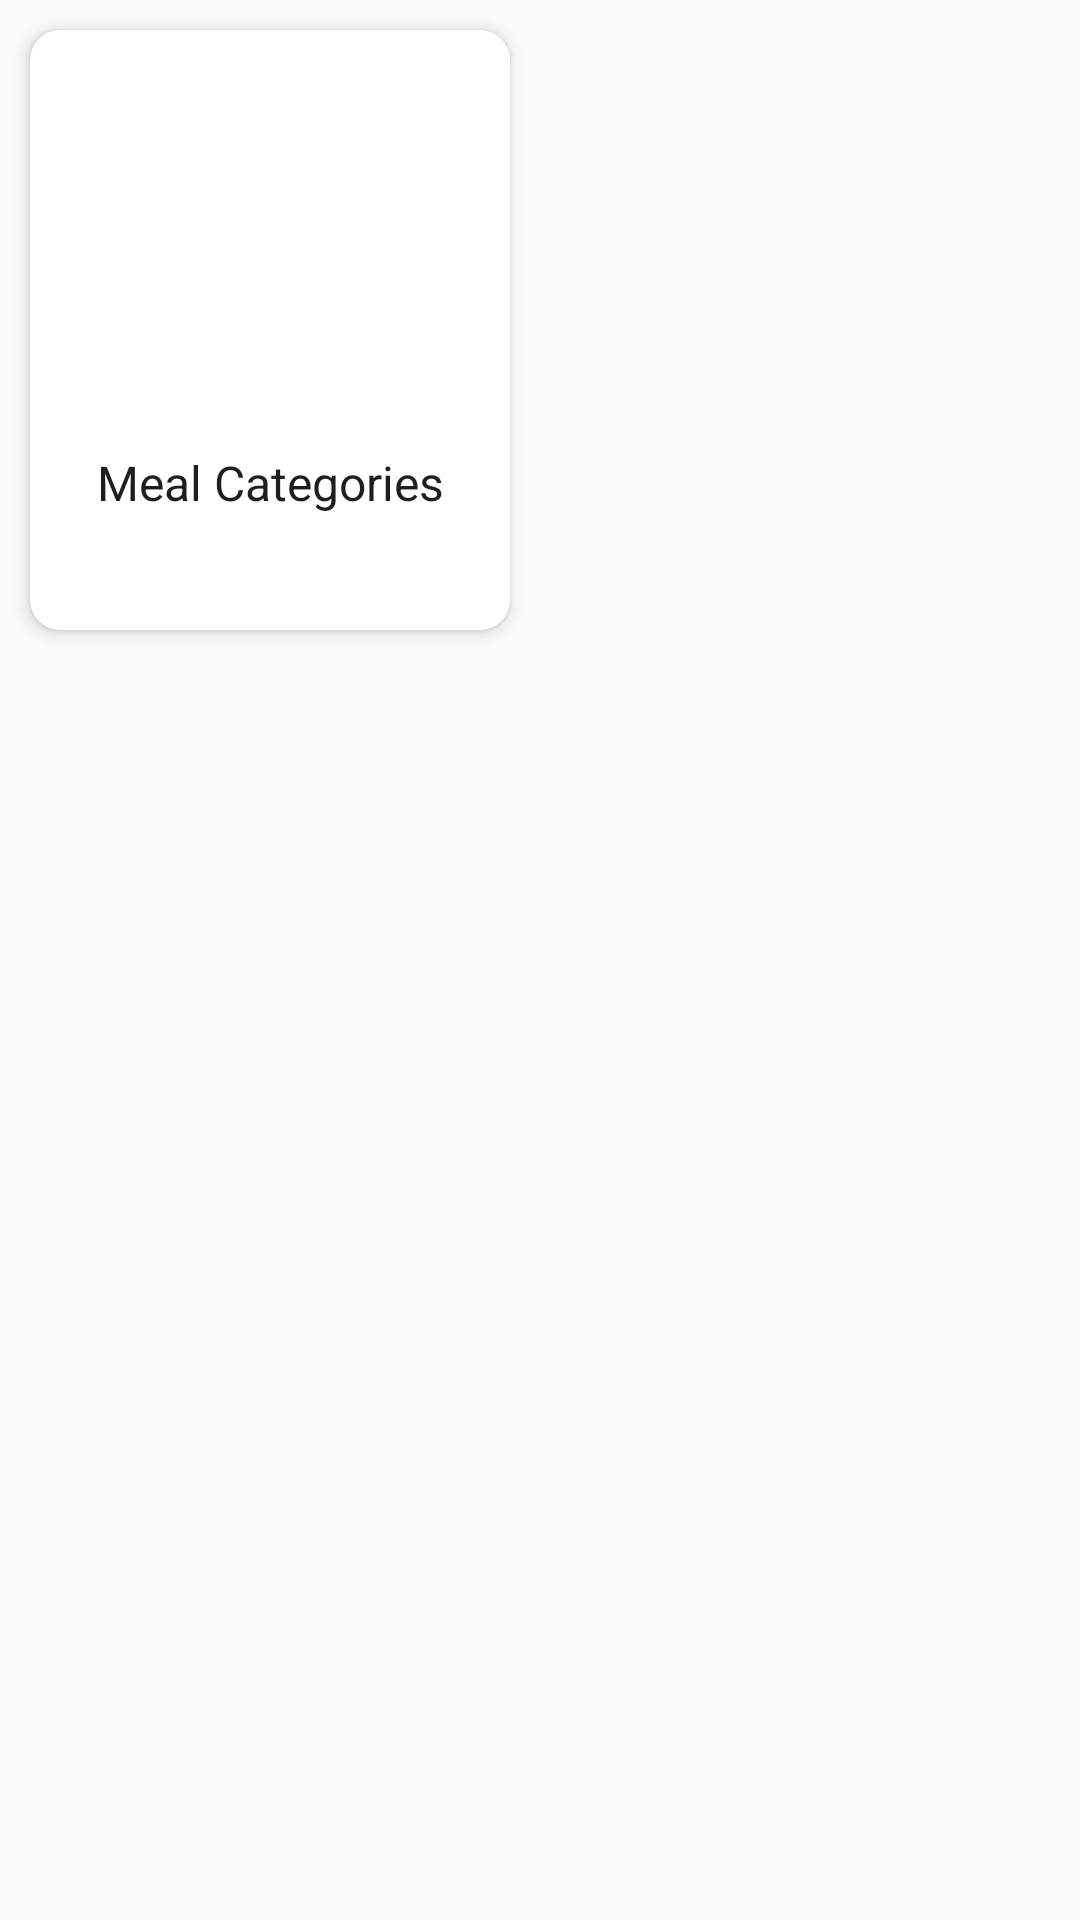

Produce the Android XML layout that renders to this screen, including the resource entries it uses.
<!-- AndroidManifest.xml: application theme AppTheme -->
<!-- res/layout/search_item.xml -->
<?xml version="1.0" encoding="utf-8"?>
<FrameLayout
    xmlns:android="http://schemas.android.com/apk/res/android"
    xmlns:app="http://schemas.android.com/apk/res-auto"
    android:layout_width="match_parent"
    android:layout_height="match_parent"
    xmlns:tools="http://schemas.android.com/tools">

    <androidx.cardview.widget.CardView
        android:layout_width="160dp"
        android:layout_height="200dp"
        android:layout_margin="10dp"
        app:cardCornerRadius="10dp"
        app:cardElevation="3dp"

        >

        <RelativeLayout
            android:orientation="vertical"
            android:layout_width="match_parent"
            android:layout_height="wrap_content">
            <ImageView
                android:id="@+id/searchThumb"
                android:scaleType="centerCrop"
                android:src="@drawable/sample_image_meal"
                android:layout_width="match_parent"
                android:layout_height="130dp"/>

            <TextView
                android:text="@string/meal_categories"
                android:textSize="16sp"
                android:textColor="@color/colorPrimaryText"
                android:gravity="center"
                android:maxLines="2"
                android:ellipsize="end"
                android:id="@+id/searchName"
                android:layout_below="@id/searchThumb"
                android:layout_marginTop="10dp"
                android:layout_marginLeft="10dp"
                android:layout_marginRight="10dp"
                android:layout_marginBottom="12dp"
                android:layout_width="match_parent"
                android:layout_height="wrap_content" />
        </RelativeLayout>

    </androidx.cardview.widget.CardView>
</FrameLayout>
<!-- resources referenced by this layout -->
<resources>
  <color name="colorPrimaryText">#1e1e1e</color>
  <string name="meal_categories">Meal Categories</string>
  <style name="AppTheme" parent="Theme.AppCompat.Light.DarkActionBar">
          
          <item name="colorPrimary">@color/colorPrimary</item>
          <item name="colorPrimaryDark">@color/colorPrimaryDark</item>
          <item name="colorAccent">@color/colorAccent</item>
  
  
  
  
      </style>
  <color name="colorPrimary">#6200EE</color>
  <color name="colorPrimaryDark">#3700B3</color>
  <color name="colorAccent">#ff9720</color>
</resources>
